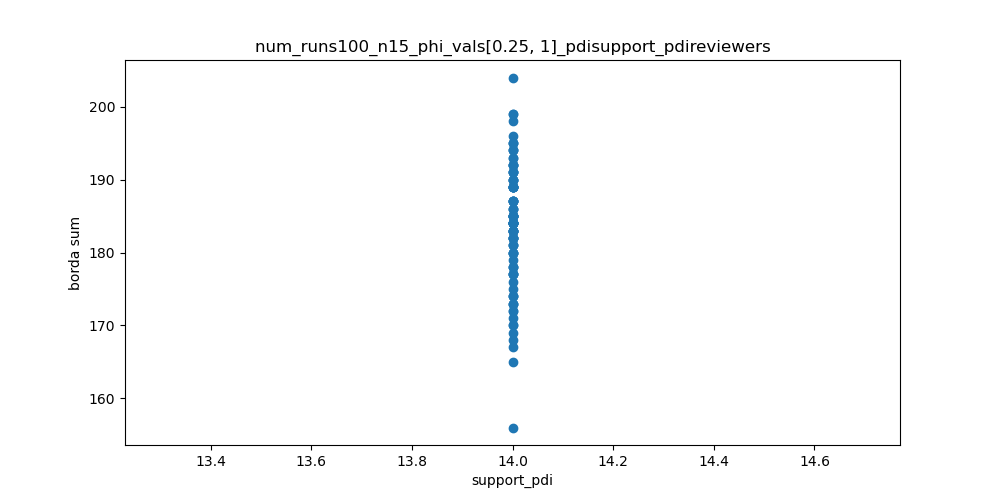

Data behind this chart, as committed beside it:
support_pdi, borda sum
14, 171
14, 180
14, 193
14, 185
14, 194
14, 195
14, 178
14, 169
14, 189
14, 187
14, 180
14, 191
14, 173
14, 184
14, 177
14, 184
14, 186
14, 187
14, 191
14, 194
14, 178
14, 190
14, 185
14, 172
14, 187
14, 173
14, 182
14, 184
14, 190
14, 167
14, 192
14, 186
14, 168
14, 185
14, 170
14, 181
14, 204
14, 189
14, 174
14, 180
14, 191
14, 189
14, 186
14, 199
14, 192
14, 185
14, 181
14, 187
14, 184
14, 187
14, 180
14, 192
14, 183
14, 172
14, 174
14, 175
14, 196
14, 183
14, 177
14, 184
... 40 more rows
